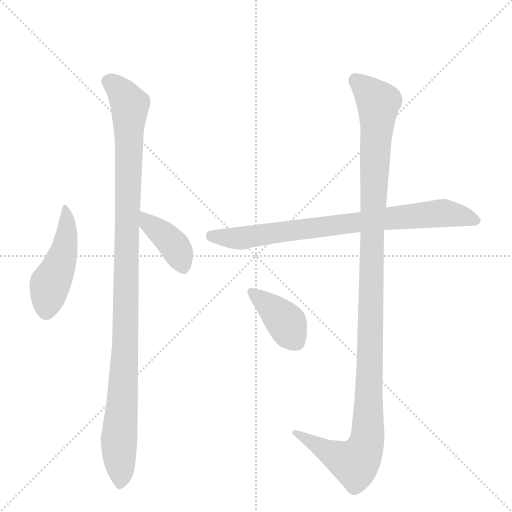
t = 0.00 s
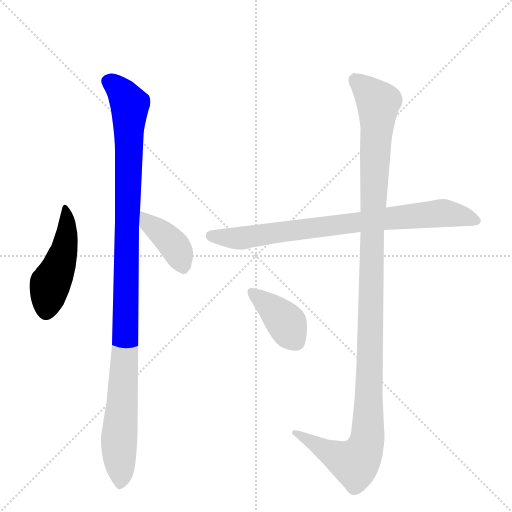
t = 1.13 s
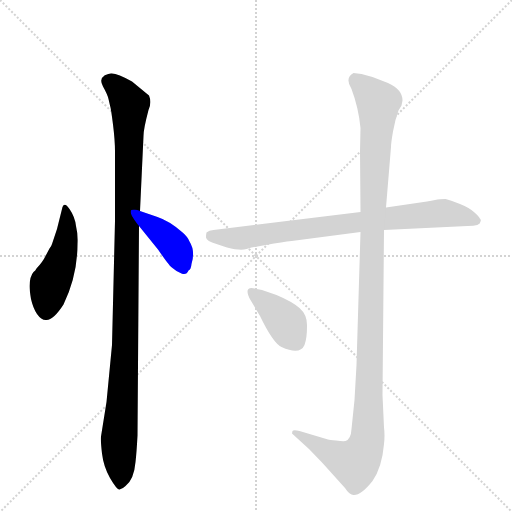
t = 2.26 s
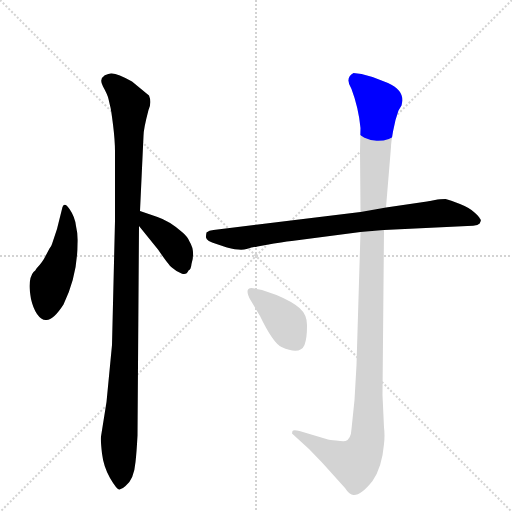
t = 3.39 s
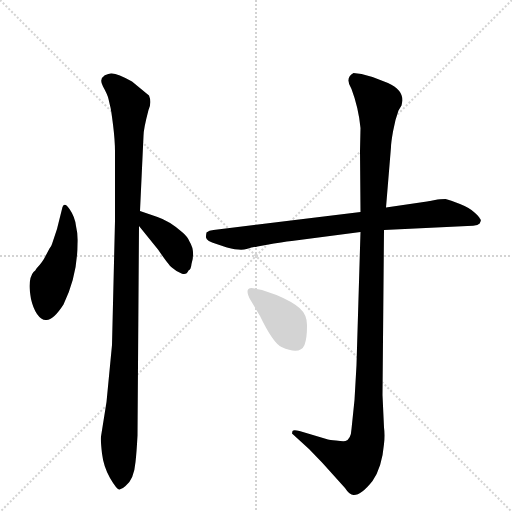
t = 4.51 s
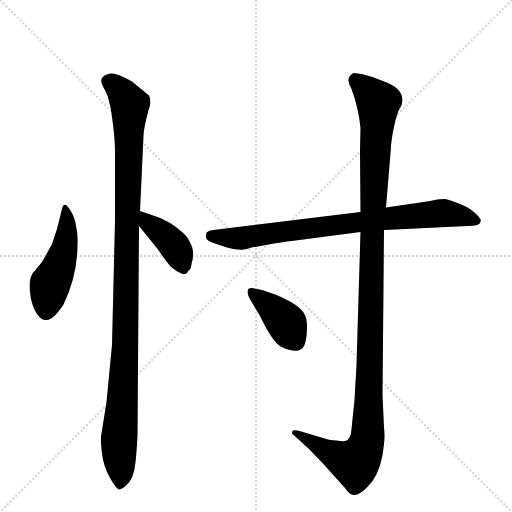
t = 5.64 s

The animated SVG that drew these frames (rendered in a browser with its animation timeline set to each time). Animation: 6 CSS @keyframes rules; one cycle of 5.64 s.

<svg version="1.1" viewBox="0 0 1024 1024" xmlns="http://www.w3.org/2000/svg">
  <g stroke="lightgray" stroke-dasharray="1,1" stroke-width="1" transform="scale(4, 4)">
    <line x1="0" y1="0" x2="256" y2="256"></line>
    <line x1="256" y1="0" x2="0" y2="256"></line>
    <line x1="128" y1="0" x2="128" y2="256"></line>
    <line x1="0" y1="128" x2="256" y2="128"></line>
  </g>
  <g transform="scale(1, -1) translate(0, -848)">
    <style type="text/css">
      
        @keyframes keyframes0 {
          from {
            stroke: blue;
            stroke-dashoffset: 462;
            stroke-width: 128;
          }
          60% {
            animation-timing-function: step-end;
            stroke: blue;
            stroke-dashoffset: 0;
            stroke-width: 128;
          }
          to {
            stroke: black;
            stroke-width: 1024;
          }
        }
        #make-me-a-hanzi-animation-0 {
          animation: keyframes0 0.6259765625s both;
          animation-delay: 0s;
          animation-timing-function: linear;
        }
      
        @keyframes keyframes1 {
          from {
            stroke: blue;
            stroke-dashoffset: 1081;
            stroke-width: 128;
          }
          78% {
            animation-timing-function: step-end;
            stroke: blue;
            stroke-dashoffset: 0;
            stroke-width: 128;
          }
          to {
            stroke: black;
            stroke-width: 1024;
          }
        }
        #make-me-a-hanzi-animation-1 {
          animation: keyframes1 1.1297200520833333s both;
          animation-delay: 0.6259765625s;
          animation-timing-function: linear;
        }
      
        @keyframes keyframes2 {
          from {
            stroke: blue;
            stroke-dashoffset: 390;
            stroke-width: 128;
          }
          56% {
            animation-timing-function: step-end;
            stroke: blue;
            stroke-dashoffset: 0;
            stroke-width: 128;
          }
          to {
            stroke: black;
            stroke-width: 1024;
          }
        }
        #make-me-a-hanzi-animation-2 {
          animation: keyframes2 0.5673828125s both;
          animation-delay: 1.7556966145833333s;
          animation-timing-function: linear;
        }
      
        @keyframes keyframes3 {
          from {
            stroke: blue;
            stroke-dashoffset: 791;
            stroke-width: 128;
          }
          72% {
            animation-timing-function: step-end;
            stroke: blue;
            stroke-dashoffset: 0;
            stroke-width: 128;
          }
          to {
            stroke: black;
            stroke-width: 1024;
          }
        }
        #make-me-a-hanzi-animation-3 {
          animation: keyframes3 0.8937174479166666s both;
          animation-delay: 2.323079427083333s;
          animation-timing-function: linear;
        }
      
        @keyframes keyframes4 {
          from {
            stroke: blue;
            stroke-dashoffset: 1183;
            stroke-width: 128;
          }
          79% {
            animation-timing-function: step-end;
            stroke: blue;
            stroke-dashoffset: 0;
            stroke-width: 128;
          }
          to {
            stroke: black;
            stroke-width: 1024;
          }
        }
        #make-me-a-hanzi-animation-4 {
          animation: keyframes4 1.2127278645833333s both;
          animation-delay: 3.2167968749999996s;
          animation-timing-function: linear;
        }
      
        @keyframes keyframes5 {
          from {
            stroke: blue;
            stroke-dashoffset: 388;
            stroke-width: 128;
          }
          56% {
            animation-timing-function: step-end;
            stroke: blue;
            stroke-dashoffset: 0;
            stroke-width: 128;
          }
          to {
            stroke: black;
            stroke-width: 1024;
          }
        }
        #make-me-a-hanzi-animation-5 {
          animation: keyframes5 0.5657552083333334s both;
          animation-delay: 4.429524739583333s;
          animation-timing-function: linear;
        }
      
    </style>
    
      <path d="M 152 396 Q 150 414 139 430 Q 129 445 125 434 L 114 390 L 104 360 Q 103 356 99 351 L 91 336 Q 86 325 73 311 Q 71 307 67 304 Q 64 301 61 292 Q 59 283 59 276 Q 59 268 62 250 Q 66 232 74 220 Q 83 207 93 208 Q 107 208 127 239 Q 155 297 155 360 Q 156 380 152 396 Z" fill="lightgray"></path>
    
      <path d="M 275 -23 L 278 396 L 280 426 L 287 576 Q 287 590 297 628 Q 304 643 298 657 L 264 685 Q 234 702 222 701 Q 210 699 208 696 Q 198 690 206 675 Q 215 659 217 650 L 220 637 Q 222 631 226 599 Q 230 567 230 545 L 230 406 L 224 158 L 213 44 L 202 -25 Q 201 -33 204 -59 Q 207 -85 220 -108 Q 234 -132 239 -131 Q 245 -130 251 -124 Q 268 -111 271 -76 Q 273 -60 275 -23 Z" fill="lightgray"></path>
    
      <path d="M 278 396 L 316 349 Q 340 314 345 312 Q 354 304 363 301 Q 373 297 377 307 Q 382 309 383 320 Q 391 346 379 365 Q 375 375 364 384 Q 339 406 315 414 L 280 426 C 252 436 259 419 278 396 Z" fill="lightgray"></path>
    
      <path d="M 875 449 L 860 446 Q 856 446 854 445 L 772 433 L 721 424 L 427 388 Q 418 388 413 383 Q 412 379 412 373 Q 413 366 433 360 L 454 353 Q 481 346 493 350 Q 505 354 508 354 Q 512 354 515 355 L 548 361 Q 578 366 591 367 L 721 384 L 768 388 L 935 396 Q 961 396 961 405 Q 963 408 959 412 Q 959 414 949 423 Q 940 432 920 440 Q 900 448 891 450 Q 877 450 875 449 Z" fill="lightgray"></path>
    
      <path d="M 772 433 L 782 554 Q 782 562 786 585 L 791 608 L 797 627 L 803 637 L 805 647 Q 805 669 776 682 L 745 694 L 723 700 L 707 702 Q 689 692 703 670 Q 717 633 721 592 L 720 546 L 721 424 L 721 384 L 713 118 L 709 48 L 703 -10 Q 702 -30 691 -34 Q 686 -35 672 -33 Q 659 -32 656 -31 L 599 -14 Q 587 -11 585 -14 L 584 -19 L 618 -50 L 645 -78 L 690 -128 Q 699 -142 707 -142 Q 722 -143 745 -114 Q 764 -87 768 -40 Q 770 -22 768 -7 L 765 58 L 768 388 L 772 433 Z" fill="lightgray"></path>
    
      <path d="M 501 248 L 520 216 Q 546 162 563 154 Q 600 137 609 158 Q 614 171 614 195 Q 615 218 599 232 Q 584 245 553 258 L 524 268 L 503 272 Q 495 272 495 265 Q 495 258 501 248 Z" fill="lightgray"></path>
    
    
      <clipPath id="make-me-a-hanzi-clip-0">
        <path d="M 152 396 Q 150 414 139 430 Q 129 445 125 434 L 114 390 L 104 360 Q 103 356 99 351 L 91 336 Q 86 325 73 311 Q 71 307 67 304 Q 64 301 61 292 Q 59 283 59 276 Q 59 268 62 250 Q 66 232 74 220 Q 83 207 93 208 Q 107 208 127 239 Q 155 297 155 360 Q 156 380 152 396 Z"></path>
      </clipPath>
      <path clip-path="url(#make-me-a-hanzi-clip-0)" d="M 130 425 L 130 353 L 100 280 L 92 226" fill="none" id="make-me-a-hanzi-animation-0" stroke-dasharray="334 668" stroke-linecap="round"></path>
    
      <clipPath id="make-me-a-hanzi-clip-1">
        <path d="M 275 -23 L 278 396 L 280 426 L 287 576 Q 287 590 297 628 Q 304 643 298 657 L 264 685 Q 234 702 222 701 Q 210 699 208 696 Q 198 690 206 675 Q 215 659 217 650 L 220 637 Q 222 631 226 599 Q 230 567 230 545 L 230 406 L 224 158 L 213 44 L 202 -25 Q 201 -33 204 -59 Q 207 -85 220 -108 Q 234 -132 239 -131 Q 245 -130 251 -124 Q 268 -111 271 -76 Q 273 -60 275 -23 Z"></path>
      </clipPath>
      <path clip-path="url(#make-me-a-hanzi-clip-1)" d="M 216 685 L 242 665 L 260 638 L 251 156 L 238 -24 L 241 -121" fill="none" id="make-me-a-hanzi-animation-1" stroke-dasharray="953 1906" stroke-linecap="round"></path>
    
      <clipPath id="make-me-a-hanzi-clip-2">
        <path d="M 278 396 L 316 349 Q 340 314 345 312 Q 354 304 363 301 Q 373 297 377 307 Q 382 309 383 320 Q 391 346 379 365 Q 375 375 364 384 Q 339 406 315 414 L 280 426 C 252 436 259 419 278 396 Z"></path>
      </clipPath>
      <path clip-path="url(#make-me-a-hanzi-clip-2)" d="M 284 418 L 296 401 L 340 367 L 355 347 L 365 316" fill="none" id="make-me-a-hanzi-animation-2" stroke-dasharray="262 524" stroke-linecap="round"></path>
    
      <clipPath id="make-me-a-hanzi-clip-3">
        <path d="M 875 449 L 860 446 Q 856 446 854 445 L 772 433 L 721 424 L 427 388 Q 418 388 413 383 Q 412 379 412 373 Q 413 366 433 360 L 454 353 Q 481 346 493 350 Q 505 354 508 354 Q 512 354 515 355 L 548 361 Q 578 366 591 367 L 721 384 L 768 388 L 935 396 Q 961 396 961 405 Q 963 408 959 412 Q 959 414 949 423 Q 940 432 920 440 Q 900 448 891 450 Q 877 450 875 449 Z"></path>
      </clipPath>
      <path clip-path="url(#make-me-a-hanzi-clip-3)" d="M 423 377 L 479 371 L 886 422 L 953 406" fill="none" id="make-me-a-hanzi-animation-3" stroke-dasharray="663 1326" stroke-linecap="round"></path>
    
      <clipPath id="make-me-a-hanzi-clip-4">
        <path d="M 772 433 L 782 554 Q 782 562 786 585 L 791 608 L 797 627 L 803 637 L 805 647 Q 805 669 776 682 L 745 694 L 723 700 L 707 702 Q 689 692 703 670 Q 717 633 721 592 L 720 546 L 721 424 L 721 384 L 713 118 L 709 48 L 703 -10 Q 702 -30 691 -34 Q 686 -35 672 -33 Q 659 -32 656 -31 L 599 -14 Q 587 -11 585 -14 L 584 -19 L 618 -50 L 645 -78 L 690 -128 Q 699 -142 707 -142 Q 722 -143 745 -114 Q 764 -87 768 -40 Q 770 -22 768 -7 L 765 58 L 768 388 L 772 433 Z"></path>
      </clipPath>
      <path clip-path="url(#make-me-a-hanzi-clip-4)" d="M 710 691 L 757 643 L 744 391 L 734 -32 L 710 -78 L 658 -57 L 592 -18" fill="none" id="make-me-a-hanzi-animation-4" stroke-dasharray="1055 2110" stroke-linecap="round"></path>
    
      <clipPath id="make-me-a-hanzi-clip-5">
        <path d="M 501 248 L 520 216 Q 546 162 563 154 Q 600 137 609 158 Q 614 171 614 195 Q 615 218 599 232 Q 584 245 553 258 L 524 268 L 503 272 Q 495 272 495 265 Q 495 258 501 248 Z"></path>
      </clipPath>
      <path clip-path="url(#make-me-a-hanzi-clip-5)" d="M 504 263 L 574 201 L 591 166" fill="none" id="make-me-a-hanzi-animation-5" stroke-dasharray="260 520" stroke-linecap="round"></path>
    
  </g>
</svg>
